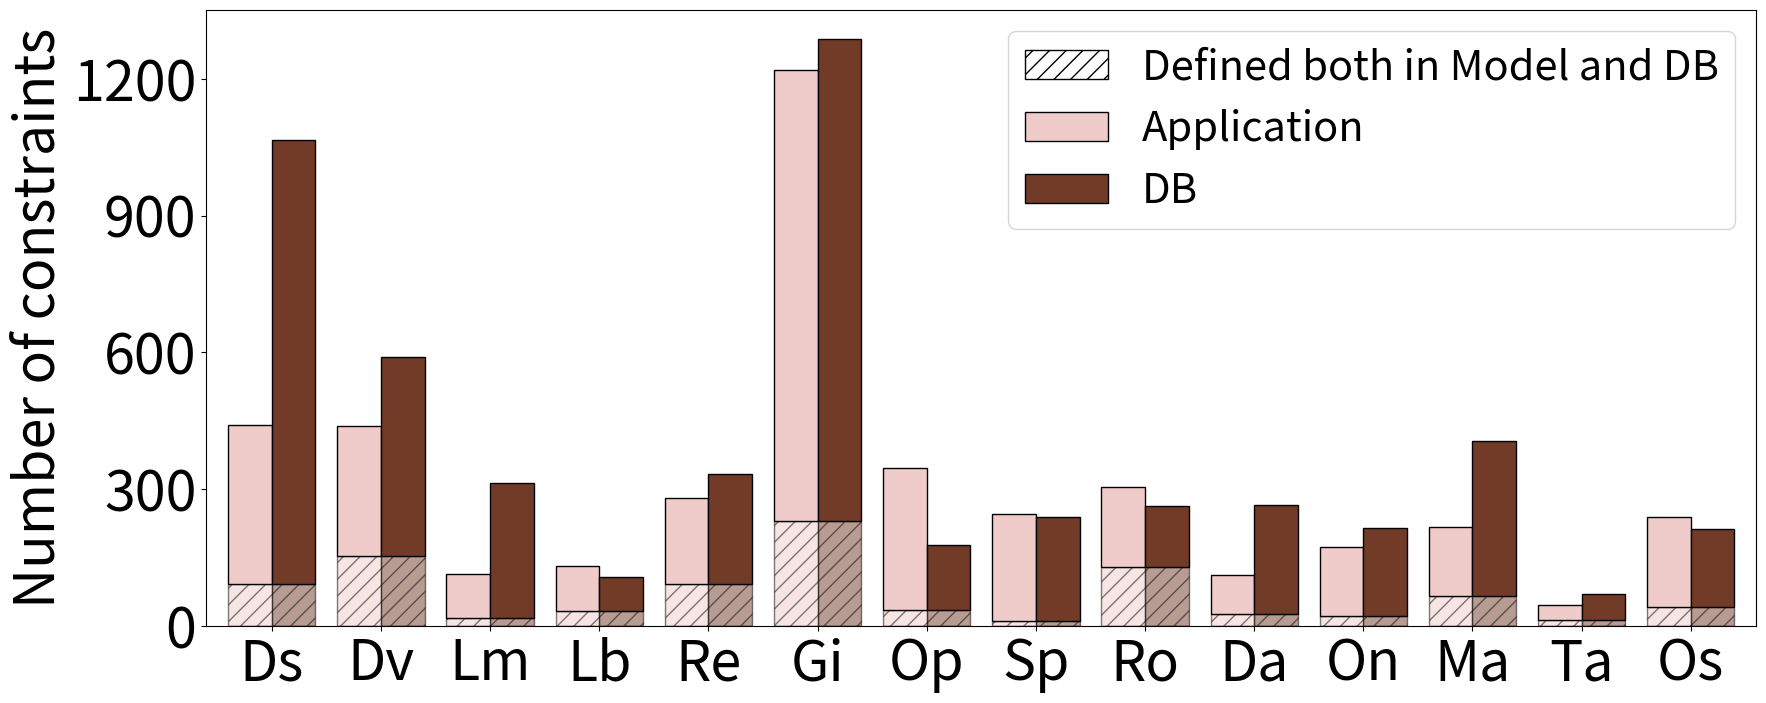

The matplotlib source for this figure: (Note: this script raises an exception after producing the figure.)
from os import dup
import matplotlib.pyplot as plt
import numpy as np

models = {
    "Ds" : 441,
    "Dv" : 439,
    "Lm" : 114,
    "Lb" : 131,
    "Re" : 281,
    "Gi" : 1219,
    "Op" : 346,
    "Sp" : 245,
    "Ro" : 305,
    "Da" : 112,
    "On" : 172,
    "Ma" : 217,
    "Ta" : 46,
    "Os" : 238
}

dbs = {
    "Ds" : 1065,
    "Dv" : 590,
    "Lm" : 314,
    "Lb" : 108,
    "Re" : 332,
    "Gi" : 1287,
    "Op" : 177,
    "Sp" : 239,
    "Ro" : 263,
    "Da" : 265,
    "On" : 214,
    "Ma" : 406,
    "Ta" : 69,
    "Os" : 213
}

dups = {
    "Ds" : 91,
    "Dv" : 153,
    "Lm" : 16,
    "Lb" : 33,
    "Re" : 91,
    "Gi" : 230,
    "Op" : 35,
    "Sp" : 10,
    "Ro" : 130,
    "Da" : 25,
    "On" : 21,
    "Ma" : 65,
    "Ta" : 12,
    "Os" : 42
}

labels = list(models.keys())
dup_values = list(dups.values())
model_wo_dups = np.array(list(models.values())) - np.array(dup_values)
db_wo_dups = np.array(list(dbs.values())) - np.array(dup_values)

fig, ax = plt.subplots()
fig.set_size_inches(20, 8)

x = np.arange(len(labels))  # the label locations
width = 0.4
ax.bar(x, [0] * len(labels), hatch='//', edgecolor='black', label = "Defined both in Model and DB", color="white")
ax.bar(x - width/2, dup_values, width, edgecolor='black', hatch='//', color='#efccc9', alpha=0.5)
ax.bar(x - width/2, model_wo_dups, width, edgecolor='black', bottom = dup_values, color='#efccc9', label = "Application")
ax.bar(x + width/2, dup_values, width, edgecolor='black', hatch='//', color='#713b28', alpha=0.5)
ax.bar(x + width/2, db_wo_dups, width, edgecolor='black', bottom = dup_values, color='#713b28', label = "DB")
ax.set_xticks(x)
ax.set_xticklabels(labels)

step = 300
maxv = int(max(list(models.values())) / step) * step
ax.set_xlim(-3.0/2*width, len(labels) - width)
ax.set_yticks(list(range(0, maxv + 50, step)))
ax.set_ylabel("Number of constraints", size = 40)

ax.tick_params(axis='both', which='major', labelsize=40)
ax.legend(prop={'size': 30})
plt.savefig("/home/<user>/ConstrOpt/figures/7.2/constraint.pdf")